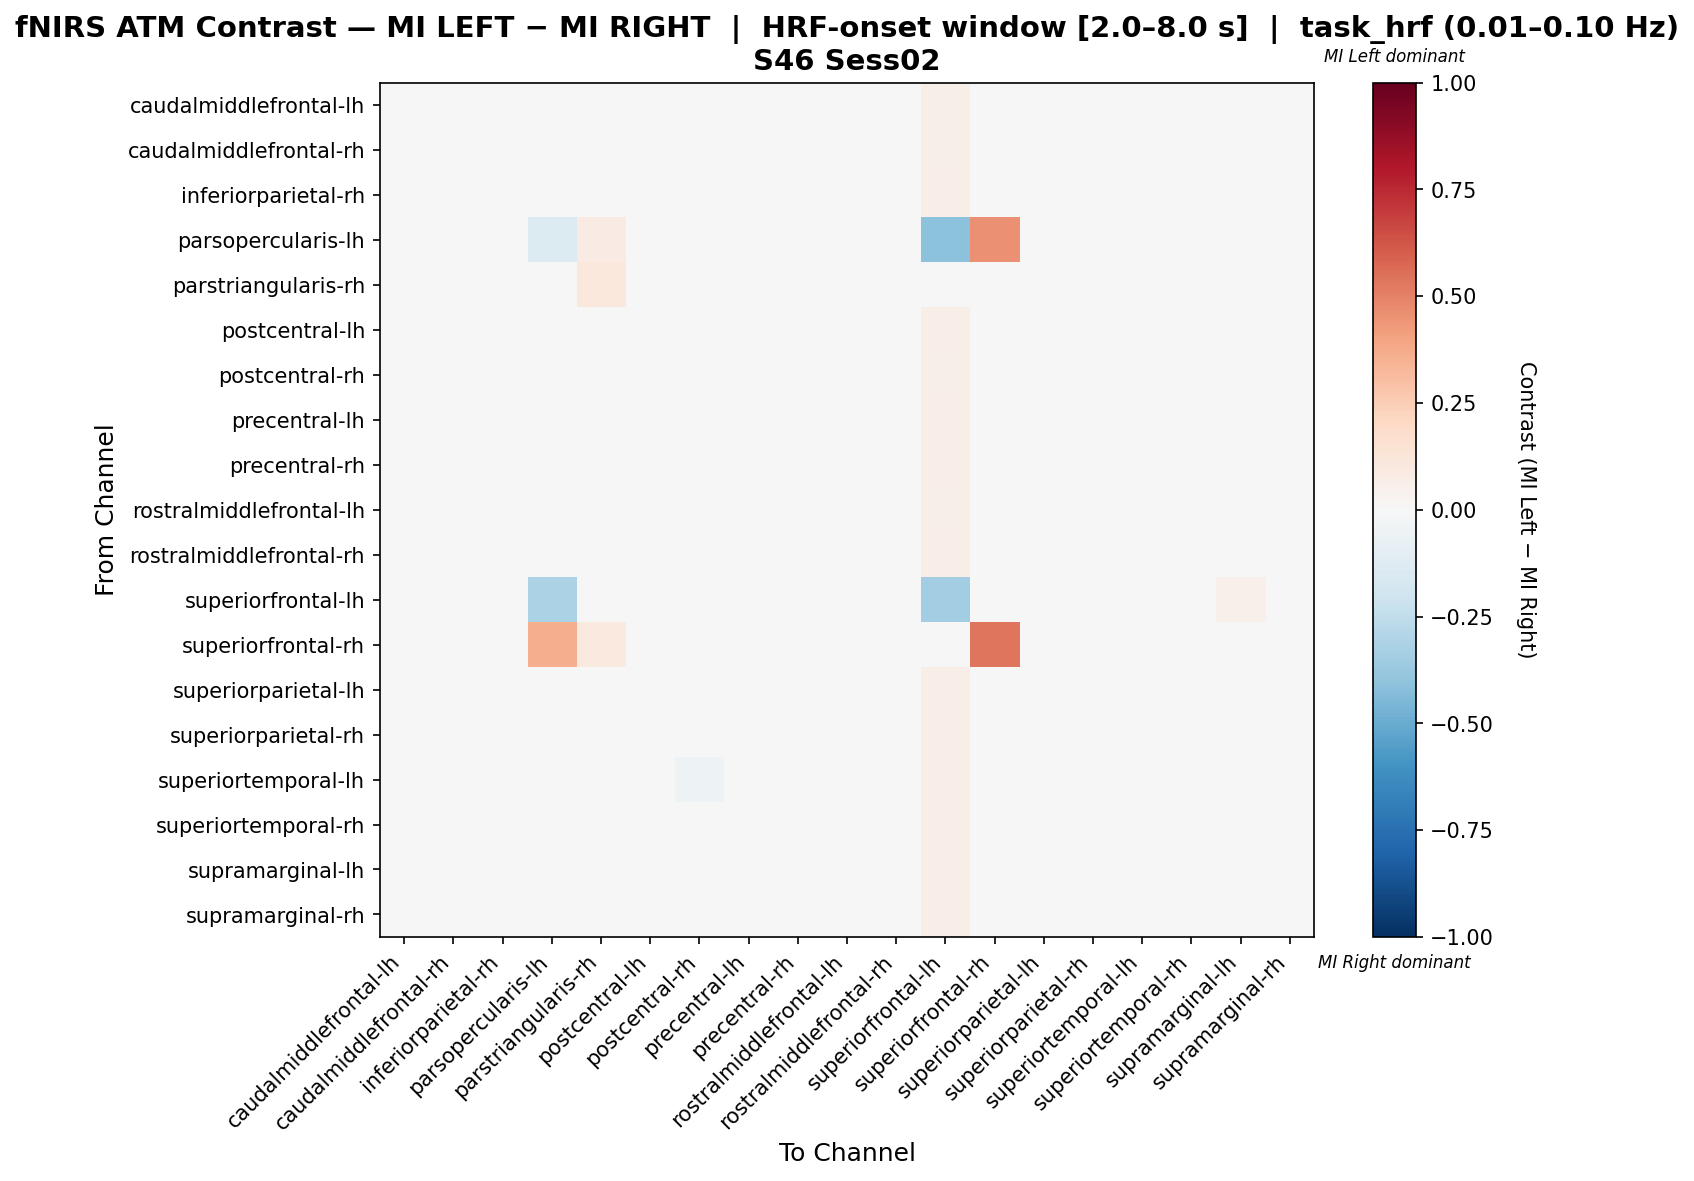

Values plotted in this chart, from the file beside it:
, caudalmiddlefrontal-lh, caudalmiddlefrontal-rh, inferiorparietal-rh, parsopercularis-lh, parstriangularis-rh, postcentral-lh, postcentral-rh, precentral-lh, precentral-rh, rostralmiddlefrontal-lh, rostralmiddlefrontal-rh, superiorfrontal-lh, superiorfrontal-rh, superiorparietal-lh, superiorparietal-rh, superiortemporal-lh, superiortemporal-rh, supramarginal-lh, supramarginal-rh
caudalmiddlefrontal-lh, -0.005305, -0.01251, 0.01161, 0.0, -0.02129, -0.02973, -0.01032, -0.01752, -0.01971, 0.01411, -0.002798, 0.06015, 0.0, 0.001898, -0.0006083, 0.03102, 0.01161, 0.01662, -0.02723
caudalmiddlefrontal-rh, 0.01361, -0.01593, -0.00956, 0.0, -0.01026, -0.02583, -0.02583, -0.00956, 0.002817, 0.03235, 0.01608, 0.05941, 0.0, -0.00956, -0.01893, 0.004234, 0.004234, 0.02987, -0.03715
inferiorparietal-rh, 0.02278, -0.01371, -0.01844, 0.0, -0.01116, -0.006415, -0.04077, 0.003462, 0.01334, 0.0202, 0.02064, 0.06443, 0.0, -0.01114, -0.03561, -0.00856, 0.006039, 0.02794, -0.03303
parsopercularis-lh, 0.0, 0.0, 0.0, -0.1338, 0.08108, 0.0, 0.0, 0.0, 0.0, 0.0, 0.0, -0.4068, 0.4595, 0.0, 0.0, 0.0, 0.0, 0.0, 0.0
parstriangularis-rh, -0.000199, -0.0202, -0.0202, 0.02488, 0.1085, -0.0202, -0.0202, -0.0202, -0.0202, -0.000199, -0.0102, 0.0398, 0.0398, -0.0202, -0.0202, -0.000199, -0.0202, -0.000199, -0.0202
postcentral-lh, 0.01021, -0.0255, -0.001458, 0.0, -0.01025, -0.0255, -0.0236, -0.008601, -0.008601, 0.02188, 0.01283, 0.06283, 0.0, -0.008601, -0.01122, 0.01283, 0.005684, 0.02711, -0.03003
postcentral-rh, 0.01795, -0.01228, -0.0137, 0.0, -0.007649, -0.0137, -0.03735, -0.007123, 0.007456, 0.03377, 0.01795, 0.05867, 0.0, -0.007123, -0.02686, -0.007123, 0.006035, 0.03111, -0.04002
precentral-lh, 0.006647, -0.02343, 0.001705, 0.0, -0.01203, -0.03095, -0.02106, -0.01333, -0.01075, 0.01911, 0.0118, 0.06443, 0.0, -0.005814, -0.008391, 0.01932, 0.004283, 0.02684, -0.02837
precentral-rh, 0.0035, -0.0159, 0.001102, 0.0, -0.01547, -0.03355, -0.01742, -0.02309, -0.006305, 0.02682, 0.008297, 0.06475, 0.0, -0.006962, -0.00936, 0.02203, 0.0035, 0.02922, -0.03116
rostralmiddlefrontal-lh, -0.01173, -0.006742, 0.007974, 0.0, -0.01958, -0.01672, -0.01672, -0.01672, -0.004249, 0.01558, -0.01173, 0.05736, 0.007481, -0.004372, -0.004372, 0.03267, 0.007974, 0.0006157, -0.01672
rostralmiddlefrontal-rh, -0.001938, -0.01751, 0.004626, 0.0, -0.01892, -0.02485, -0.01584, -0.0224, -0.01018, 0.01608, 0.002952, 0.06357, 0.0, -0.004383, -0.006828, 0.02753, 0.007071, 0.02341, -0.0224
superiorfrontal-lh, 0.04209, 0.04209, 0.0445, -0.32, 0.003534, 0.04209, 0.03727, 0.0445, 0.04932, 0.03968, 0.04691, -0.351, 0.0, 0.0445, 0.04209, 0.04932, 0.04691, 0.05173, 0.0445
superiorfrontal-rh, 0.0, 0.0, 0.0, 0.3617, 0.09574, 0.0, 0.0, 0.0, 0.0, 0.01064, 0.0, 0.0, 0.5319, 0.0, 0.0, 0.0, 0.0, 0.0, 0.0
superiorparietal-lh, 0.01516, -0.0216, -0.01167, 0.0, -0.01137, -0.01425, -0.03411, -0.004321, 0.005609, 0.01994, 0.01296, 0.06443, 0.0, -0.01167, -0.0216, 0.005609, 0.005609, 0.02767, -0.02638
superiorparietal-rh, 0.01911, -0.01513, -0.01252, 0.0, -0.009073, -0.008284, -0.04777, 0.001183, 0.008033, 0.02335, 0.01488, 0.06283, 0.0, -0.005666, -0.02883, -0.005666, 0.008033, 0.02858, -0.03306
superiortemporal-lh, 0.03159, -0.01305, -0.02837, 0.0, -0.01795, -0.004124, -0.05384, 0.007342, 0.02135, 0.02905, 0.02774, 0.06853, 0.0, -0.01051, -0.03984, -0.0233, 0.0009518, 0.04174, -0.0373
superiortemporal-rh, 0.01802, -0.02263, -0.01195, 0.0, -0.01466, -0.0145, -0.02773, -0.003816, 0.009416, 0.01547, 0.015, 0.06633, 0.0, -0.02008, -0.02263, 0.009416, -0.001265, 0.02568, -0.02008
supramarginal-lh, -0.01339, -0.01097, 0.00887, 0.0, -0.02005, -0.01825, -0.01825, -0.01582, -0.003686, -0.001049, -0.00854, 0.06796, 0.0, -0.003476, -0.005903, 0.03842, 0.0113, 0.00866, -0.01582
supramarginal-rh, 0.01412, -0.01814, -0.009112, 0.0, -0.007765, -0.01814, -0.04265, -0.00266, -8.313934153642011e-05, 0.02444, 0.01927, 0.06443, 0.0, -0.00266, -0.02459, -8.313934153642011e-05, 0.01282, 0.03217, -0.04137
